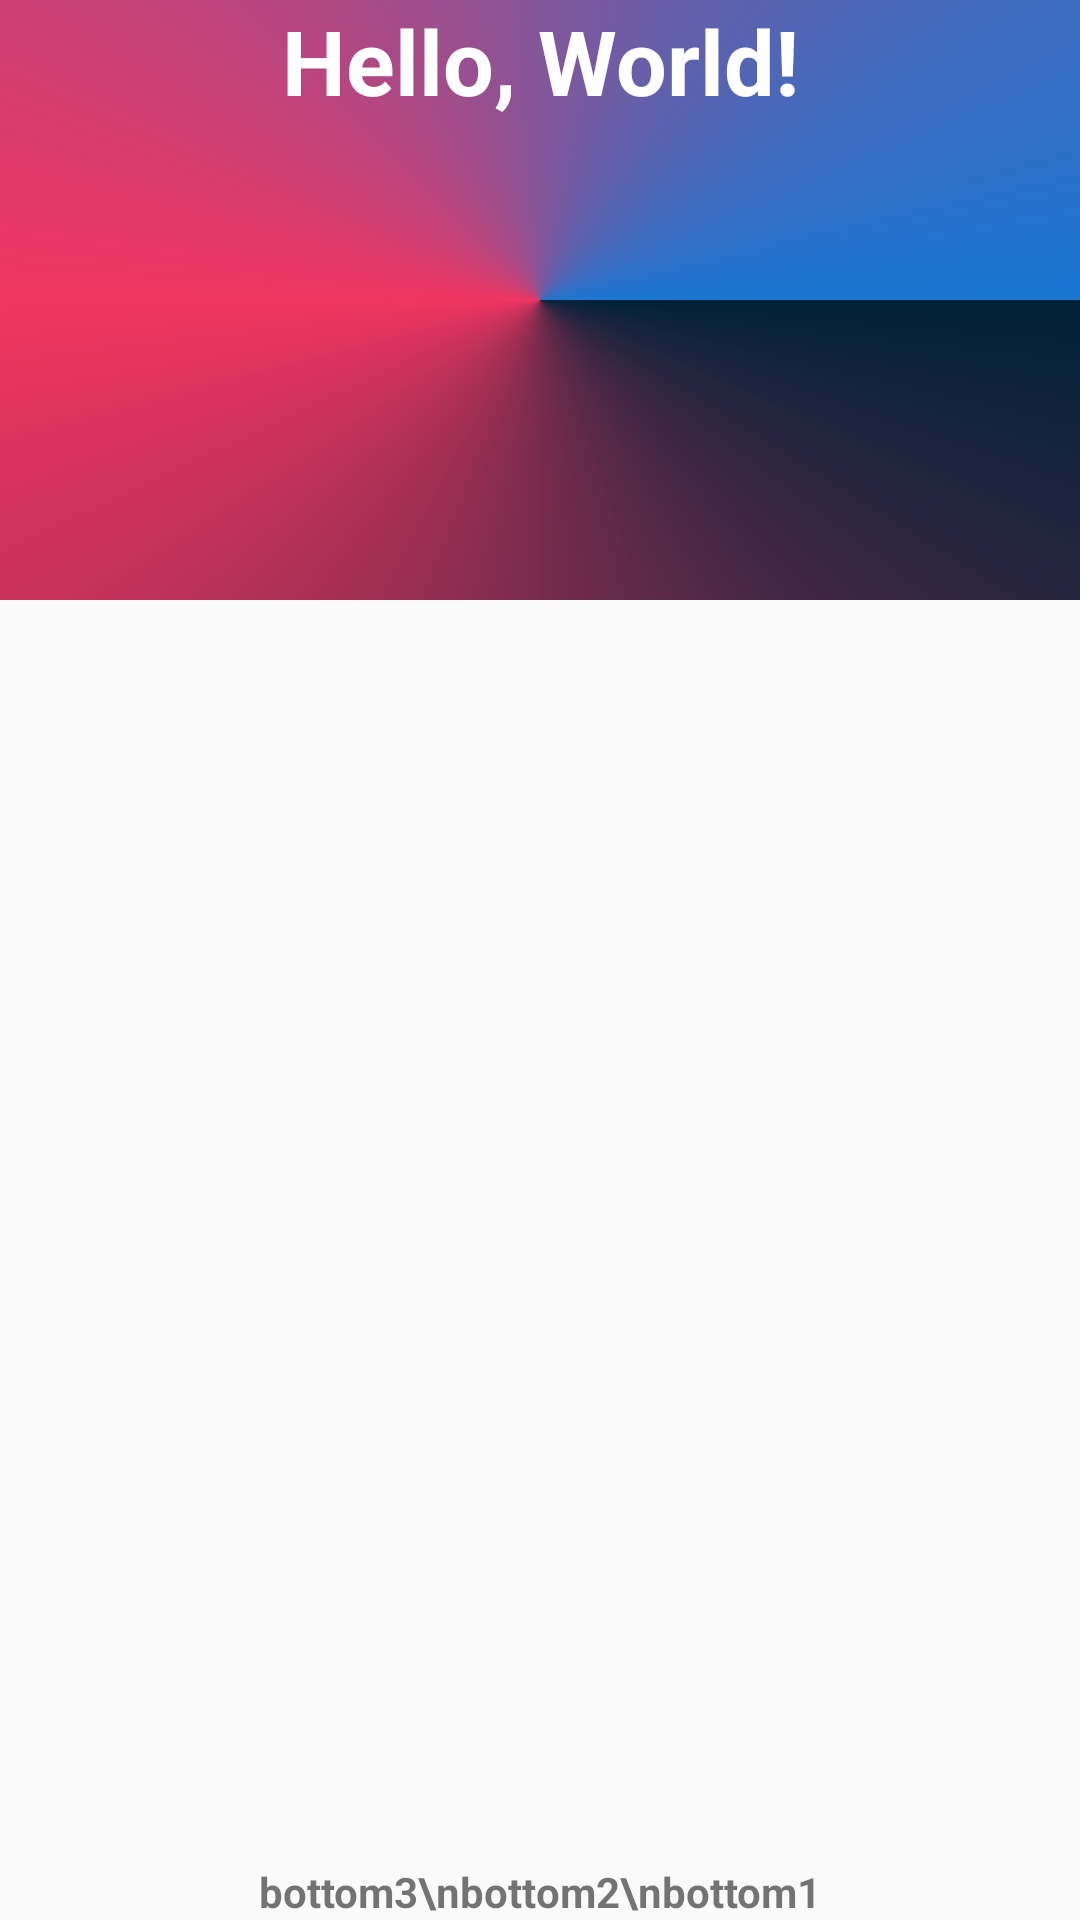

Reconstruct the res/layout file that produces this screen, plus the resources it refers to.
<!-- AndroidManifest.xml: application theme AppTheme -->
<!-- res/layout/activity_transparent.xml -->
<?xml version="1.0" encoding="utf-8"?>
<androidx.constraintlayout.widget.ConstraintLayout xmlns:android="http://schemas.android.com/apk/res/android"
    xmlns:app="http://schemas.android.com/apk/res-auto"
    xmlns:tools="http://schemas.android.com/tools"
    android:id="@+id/ll_transparent"
    android:layout_width="match_parent"
    android:layout_height="match_parent"
    tools:context=".ui.transparent.TransparentActivity">

    <LinearLayout
        android:layout_width="0dp"
        android:layout_height="200dp"
        android:background="@drawable/background_gradient"
        app:layout_constraintTop_toTopOf="parent"
        app:layout_constraintStart_toStartOf="parent"
        app:layout_constraintEnd_toEndOf="parent" >

        <TextView
            android:id="@+id/tv_transparent_title"
            android:layout_width="match_parent"
            android:layout_height="wrap_content"
            android:gravity="center"
            android:text="Hello, World!"
            android:textSize="30dp"
            android:textColor="@android:color/white"
            android:textStyle="bold" />

    </LinearLayout>

    <TextView
        android:id="@+id/tv_transparent_bottom"
        android:layout_width="wrap_content"
        android:layout_height="wrap_content"
        android:text="bottom3\nbottom2\nbottom1"
        android:textStyle="bold"
        app:layout_constraintBottom_toBottomOf="parent"
        app:layout_constraintStart_toStartOf="parent"
        app:layout_constraintEnd_toEndOf="parent" />

</androidx.constraintlayout.widget.ConstraintLayout>
<!-- resources referenced by this layout -->
<resources>
  <!-- drawable background_gradient (drawable-v24) -->
  <?xml version="1.0" encoding="utf-8"?>
  <shape xmlns:android="http://schemas.android.com/apk/res/android"
      android:shape="rectangle">
  
      <gradient
          android:type="sweep"
          android:startColor="#002238"
          android:centerColor="#F03561"
          android:endColor="#1976D2" />
  
  </shape>
  <style name="AppTheme" parent="Theme.AppCompat.Light.DarkActionBar">
          
          <item name="colorPrimary">@color/colorPrimary</item>
          <item name="colorPrimaryDark">@color/colorPrimaryDark</item>
          <item name="colorAccent">@color/colorAccent</item>
      </style>
  <!-- not gathered from this repository: default colours our renderer supplied (Android Studio template values) -->
  <color name="colorPrimary">#FF6200EE</color>
  <color name="colorPrimaryDark">#FF3700B3</color>
  <color name="colorAccent">#FF03DAC5</color>
</resources>
